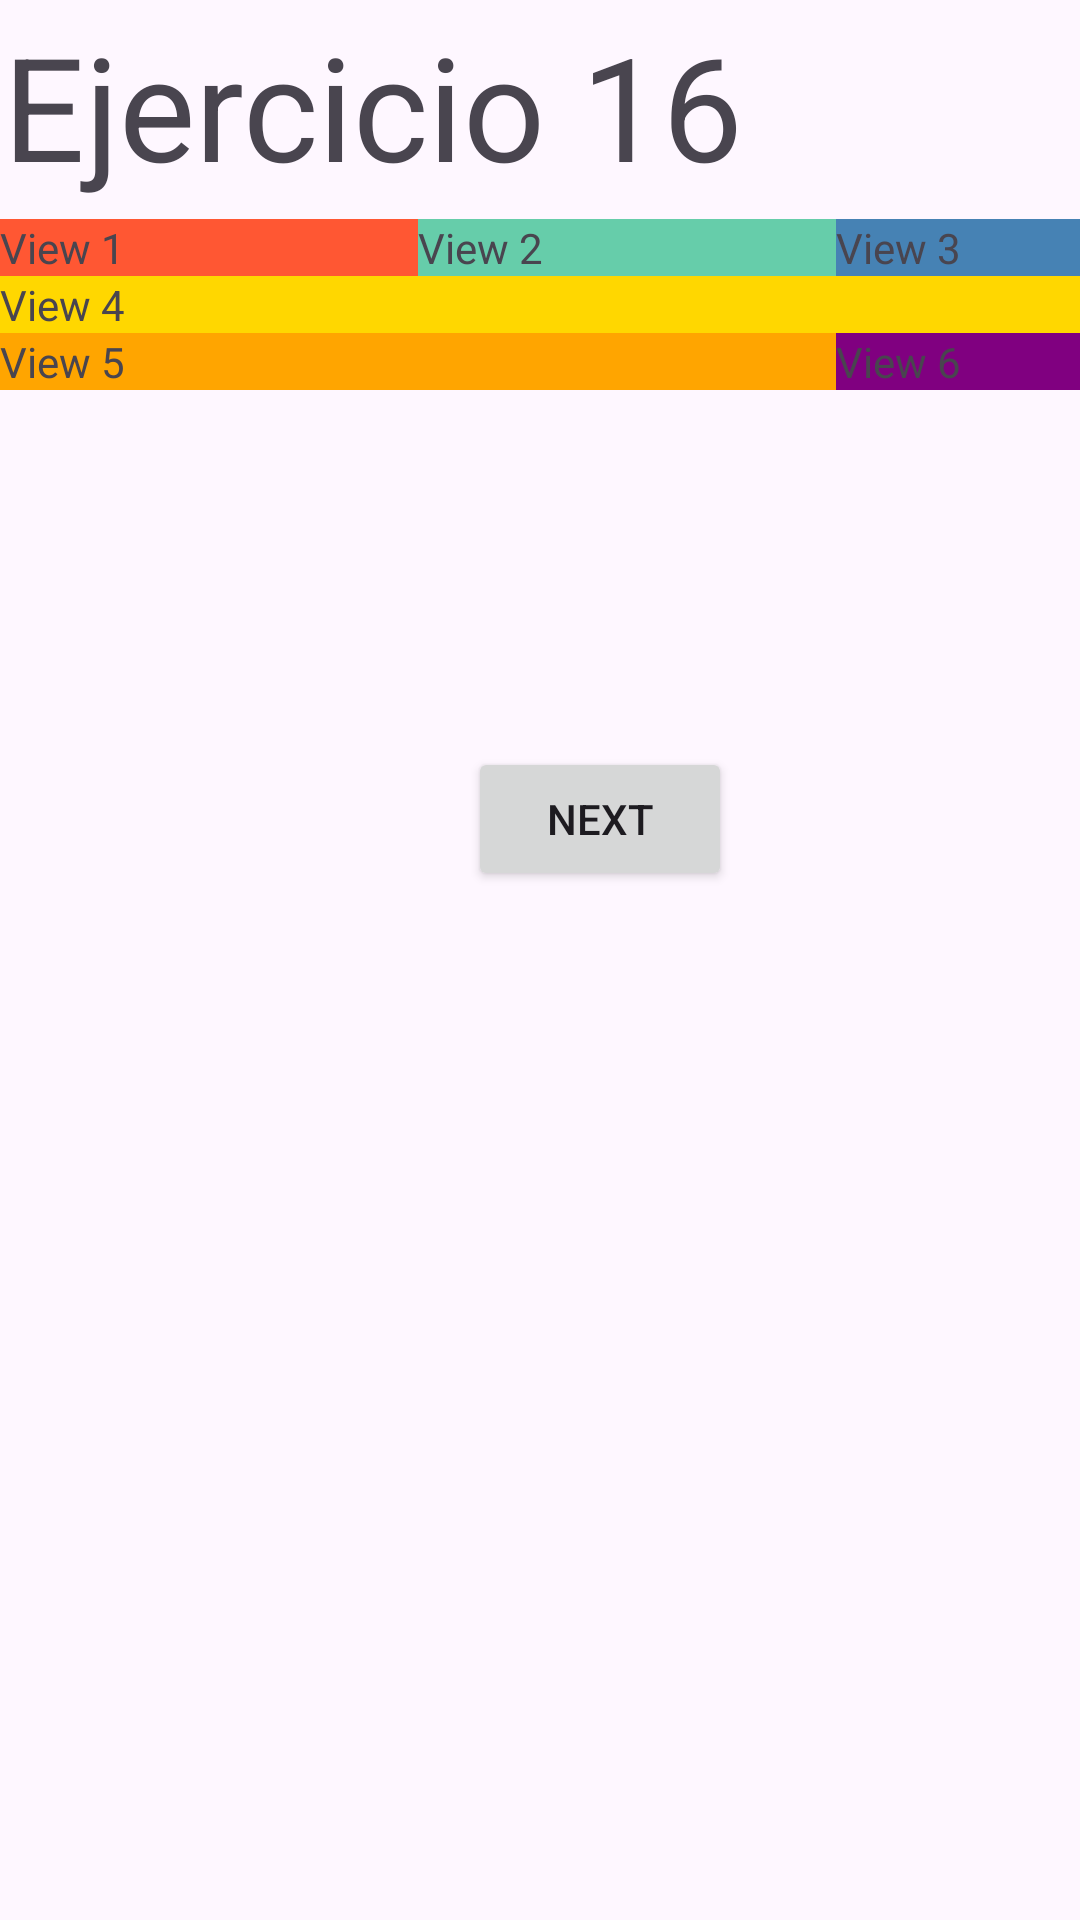

Here is an Android app screen rendered from its layout file. Give the layout XML and the strings, colors and styles it references.
<!-- AndroidManifest.xml: application theme Theme.EjerciciosAndroid -->
<!-- res/layout/ejercicio16.xml -->
<?xml version="1.0" encoding="utf-8"?>
<androidx.constraintlayout.widget.ConstraintLayout xmlns:android="http://schemas.android.com/apk/res/android"
    xmlns:app="http://schemas.android.com/apk/res-auto"
    android:layout_width="match_parent"
    android:layout_height="match_parent">

    <TextView
        android:id="@+id/textView13"
        android:layout_width="wrap_content"
        android:layout_height="wrap_content"
        android:layout_marginStart="1dp"
        android:layout_marginTop="3dp"
        android:text="Ejercicio 16"
        android:textSize="48sp"
        app:layout_constraintStart_toStartOf="parent"
        app:layout_constraintTop_toTopOf="parent" />

    <TableLayout
        android:layout_width="418dp"
        android:layout_height="101dp"
        android:layout_marginTop="73dp"
        app:layout_constraintStart_toStartOf="parent"
        app:layout_constraintTop_toTopOf="parent">

        <TableRow
            android:layout_width="match_parent"
            android:layout_height="37dp">

            <TextView
                android:layout_width="0dp"
                android:layout_height="wrap_content"
                android:layout_weight="1"
                android:background="#FF5733"
                android:text="View 1" />
            <TextView
                android:layout_width="0dp"
                android:layout_height="wrap_content"
                android:layout_weight="1"
                android:background="#66CDAA"
                android:text="View 2" />
            <TextView
                android:layout_width="0dp"
                android:layout_height="wrap_content"
                android:layout_weight="1"
                android:background="#4682B4"
                android:text="View 3" />
        </TableRow>


        <TableRow>

            <TextView
                android:layout_width="0dp"
                android:layout_height="wrap_content"
                android:layout_weight="3"
                android:background="#FFD700"
                android:text="View 4" />
        </TableRow>


        <TableRow>

            <TextView
                android:layout_width="0dp"
                android:layout_height="wrap_content"
                android:layout_weight="2"
                android:background="#FFA500"
                android:text="View 5" />
            <TextView
                android:layout_width="0dp"
                android:layout_height="wrap_content"
                android:layout_weight="1"
                android:background="#800080"
                android:text="View 6" />
        </TableRow>
    </TableLayout>

    <Button
        android:id="@+id/nextButton8"
        android:layout_width="wrap_content"
        android:layout_height="wrap_content"
        android:layout_marginStart="156dp"
        android:layout_marginTop="249dp"
        android:text="Next"
        app:layout_constraintStart_toStartOf="parent"
        app:layout_constraintTop_toTopOf="parent" />
</androidx.constraintlayout.widget.ConstraintLayout>
<!-- resources referenced by this layout -->
<resources>
  <style name="Theme.EjerciciosAndroid" parent="Base.Theme.EjerciciosAndroid" />
  <style name="Base.Theme.EjerciciosAndroid" parent="Theme.Material3.DayNight.NoActionBar">
          
          
      </style>
</resources>
